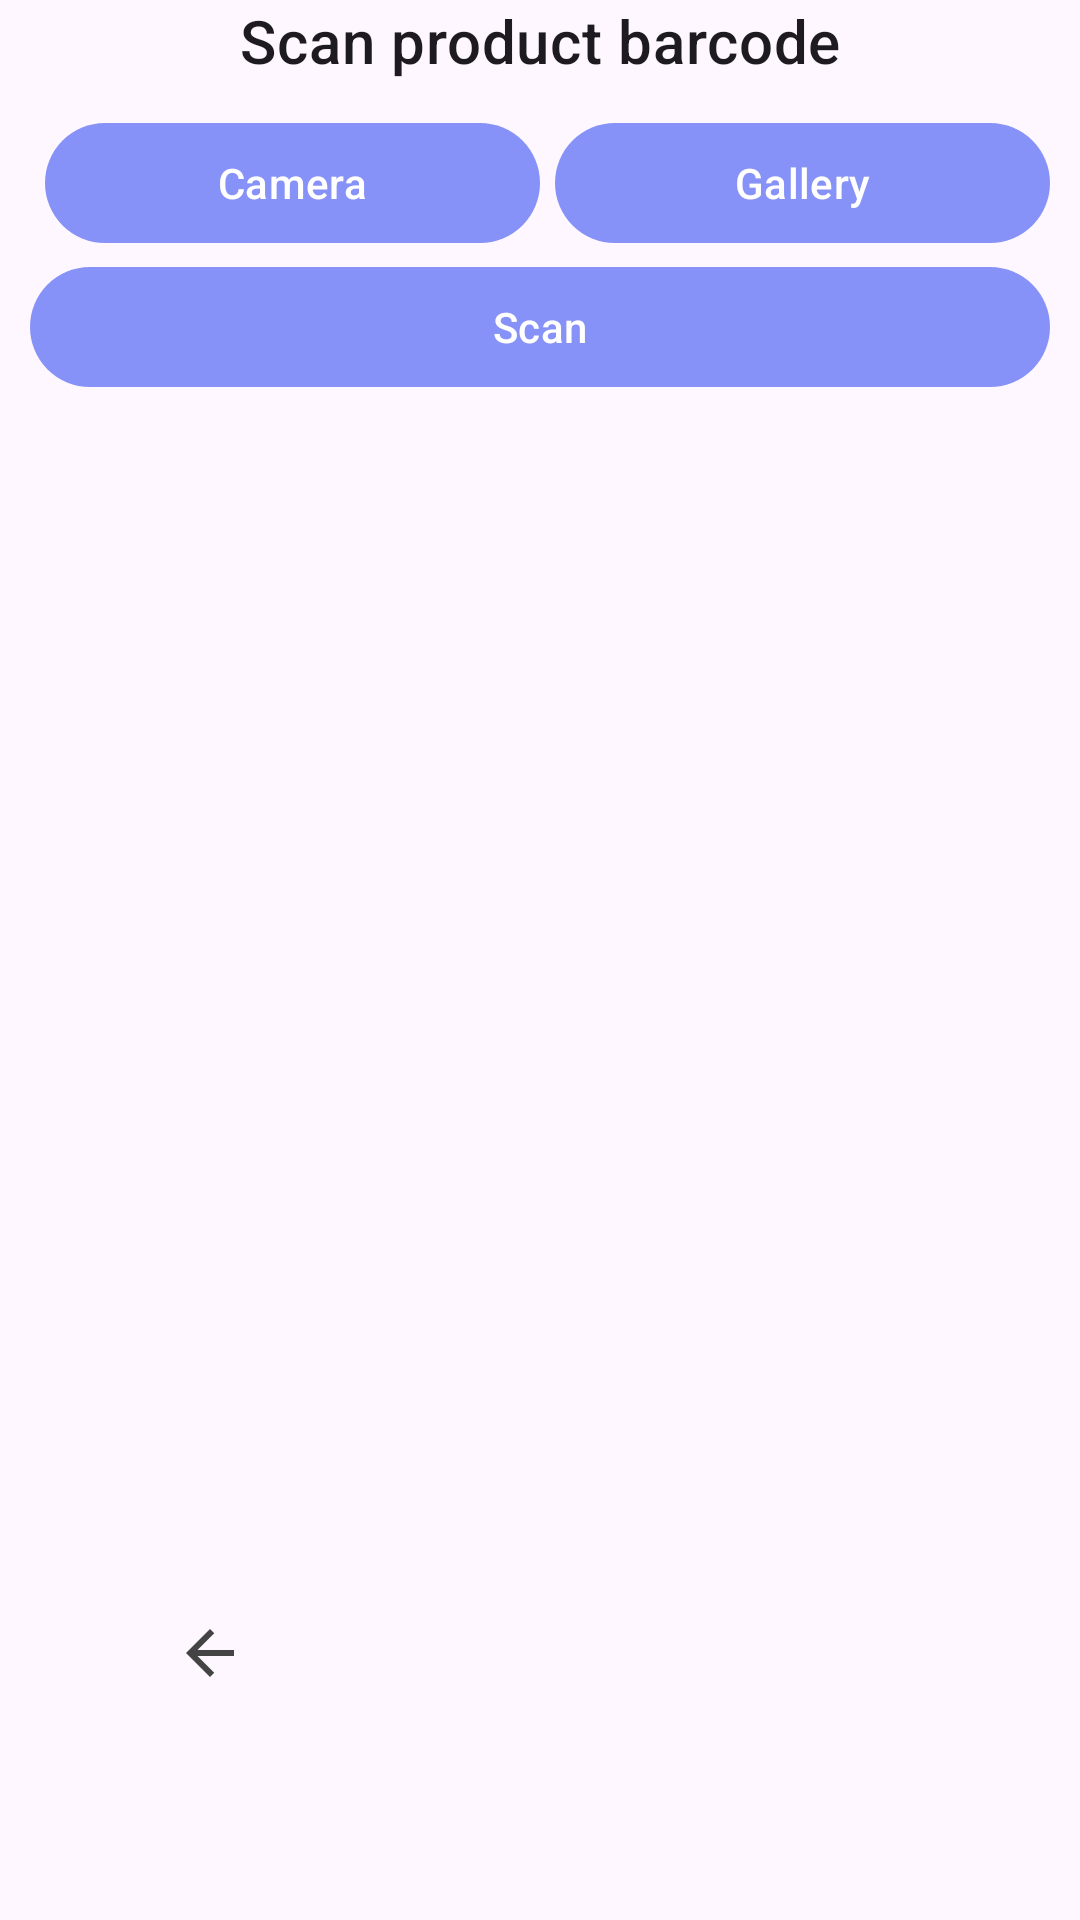

Produce the Android XML layout that renders to this screen, including the resource entries it uses.
<!-- AndroidManifest.xml: application theme Theme.FinalYear -->
<!-- res/layout/scanner_activity.xml -->
<?xml version="1.0" encoding="utf-8"?>
<RelativeLayout xmlns:android="http://schemas.android.com/apk/res/android"
    android:layout_width="match_parent"
    android:layout_height="match_parent"
    xmlns:app="http://schemas.android.com/apk/res-auto"
    xmlns:tools="http://schemas.android.com/tools">

    <ScrollView
        android:layout_width="match_parent"
        android:layout_height="match_parent"
        android:paddingStart="10dp"
        android:paddingEnd="10dp">

        <LinearLayout
            android:layout_width="match_parent"
            android:layout_height="wrap_content"
            android:orientation="vertical">

            <TextView
                style="@style/TextAppearance.MaterialComponents.Headline6"
                android:layout_width="match_parent"
                android:layout_height="wrap_content"
                android:text="Scan product barcode"
                android:textAlignment="center" />

            <LinearLayout
                android:layout_width="match_parent"
                android:layout_height="wrap_content"
                android:layout_marginTop="10dp"
                android:orientation="horizontal">

                <com.google.android.material.button.MaterialButton
                    android:id="@+id/cameraBtn"
                    android:layout_width="match_parent"
                    android:layout_height="wrap_content"
                    android:layout_marginStart="5dp"
                    android:layout_weight="1"
                    android:text="Camera" />

                <com.google.android.material.button.MaterialButton
                    android:id="@+id/galleryBtn"
                    android:layout_width="match_parent"
                    android:layout_height="wrap_content"
                    android:layout_marginStart="5dp"
                    android:layout_weight="1"
                    android:text="Gallery" />

            </LinearLayout>

            <ImageView
                android:id="@+id/imageIv"
                android:layout_width="match_parent"
                android:layout_height="wrap_content"
                android:adjustViewBounds="true"
                android:src="@drawable/btn_4" />

            <com.google.android.material.button.MaterialButton
                android:id="@+id/scanIv"
                android:layout_width="match_parent"
                android:layout_height="wrap_content"
                android:text="Scan" />



        </LinearLayout>

    </ScrollView>

    <ImageButton
        android:id="@+id/backButton"
        android:layout_width="120dp"
        android:layout_height="100dp"
        android:layout_alignParentStart="true"
        android:layout_alignParentBottom="true"
        android:layout_marginStart="10dp"
        android:layout_marginBottom="39dp"
        android:background="@null"
        android:scaleX="-1"
        app:srcCompat="@drawable/forwardbutton" />

</RelativeLayout>
<!-- resources referenced by this layout -->
<resources>
  <!-- drawable forwardbutton (drawable) -->
  <vector xmlns:android="http://schemas.android.com/apk/res/android"
      android:width="24dp"
      android:height="24dp"
      android:viewportWidth="24"
      android:viewportHeight="24">
      <path
          android:fillColor="#444444"
          android:pathData="M4,11h12.17l-5.59,-5.59L12,4l8,8 -8,8 -1.41,-1.41L16.17,13H4v-2z"/>
  </vector>
  <style name="Theme.FinalYear" parent="Base.Theme.FinalYear" />
  <style name="Base.Theme.FinalYear" parent="Theme.Material3.DayNight.NoActionBar">
          
          
          <item name="colorPrimary">@color/lavender</item>
          <item name="colorPrimaryVariant">@color/lavender</item>
          <item name="colorOnPrimary">@color/white</item>
          
          <item name="colorSecondary">@color/teal_200</item>
          <item name="colorSecondaryVariant">@color/teal_700</item>
          <item name="colorOnSecondary">@color/black</item>
          
      </style>
  <color name="lavender">#8692f7</color>
  <color name="white">#FFFFFFFF</color>
  <color name="teal_200">#FF03DAC5</color>
  <color name="teal_700">#FF018786</color>
  <color name="black">#FF000000</color>
</resources>
